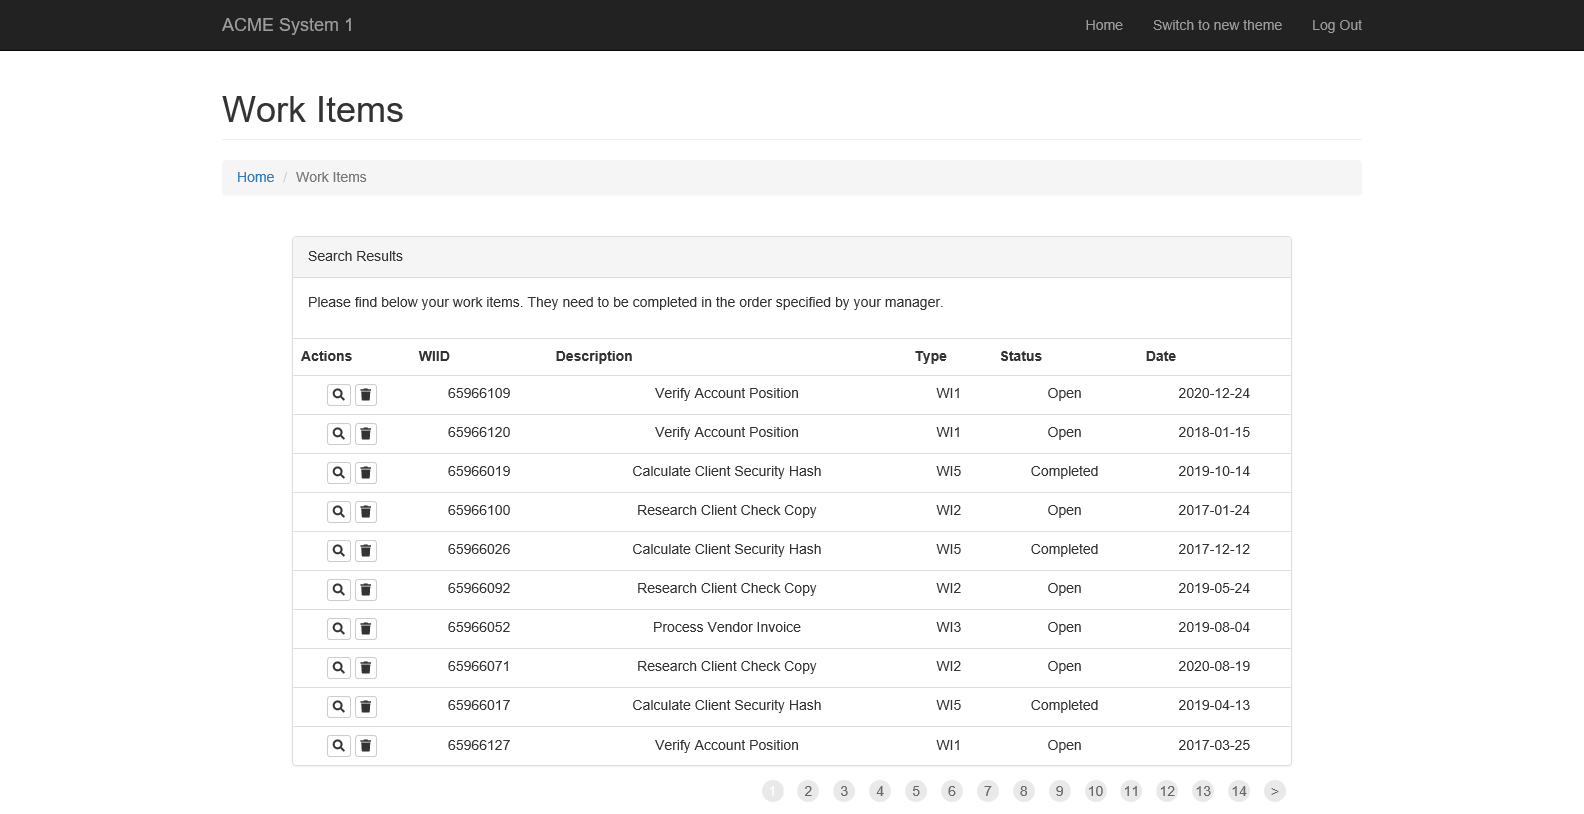
Task: Robotic Enterprise Framework
Workflow: GetPendingTransactions

Step 1: Attach Browser 'ACMESyste Page' in window 'ACME System 1 - Work Items'

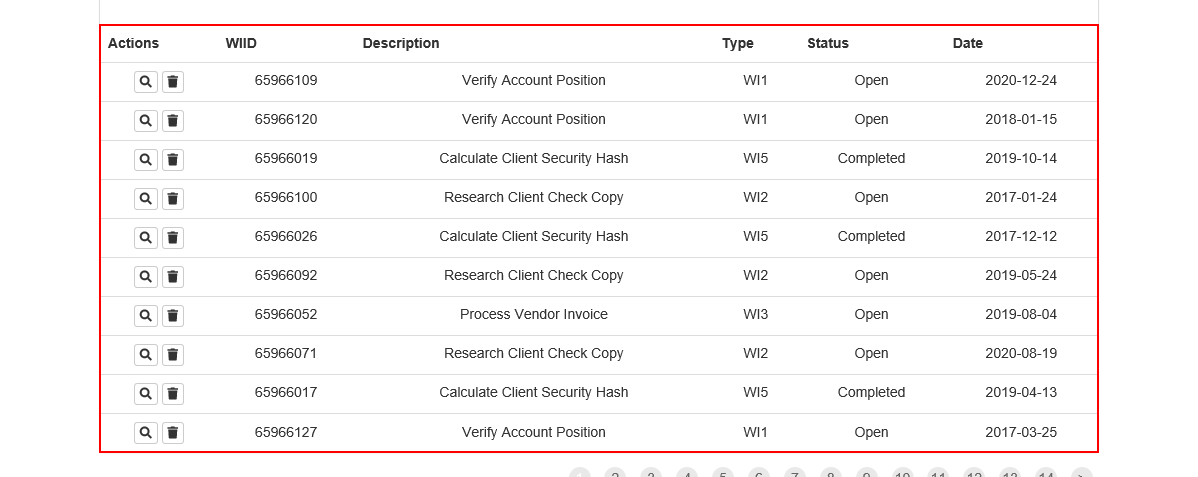
Step 2: get-text from the table